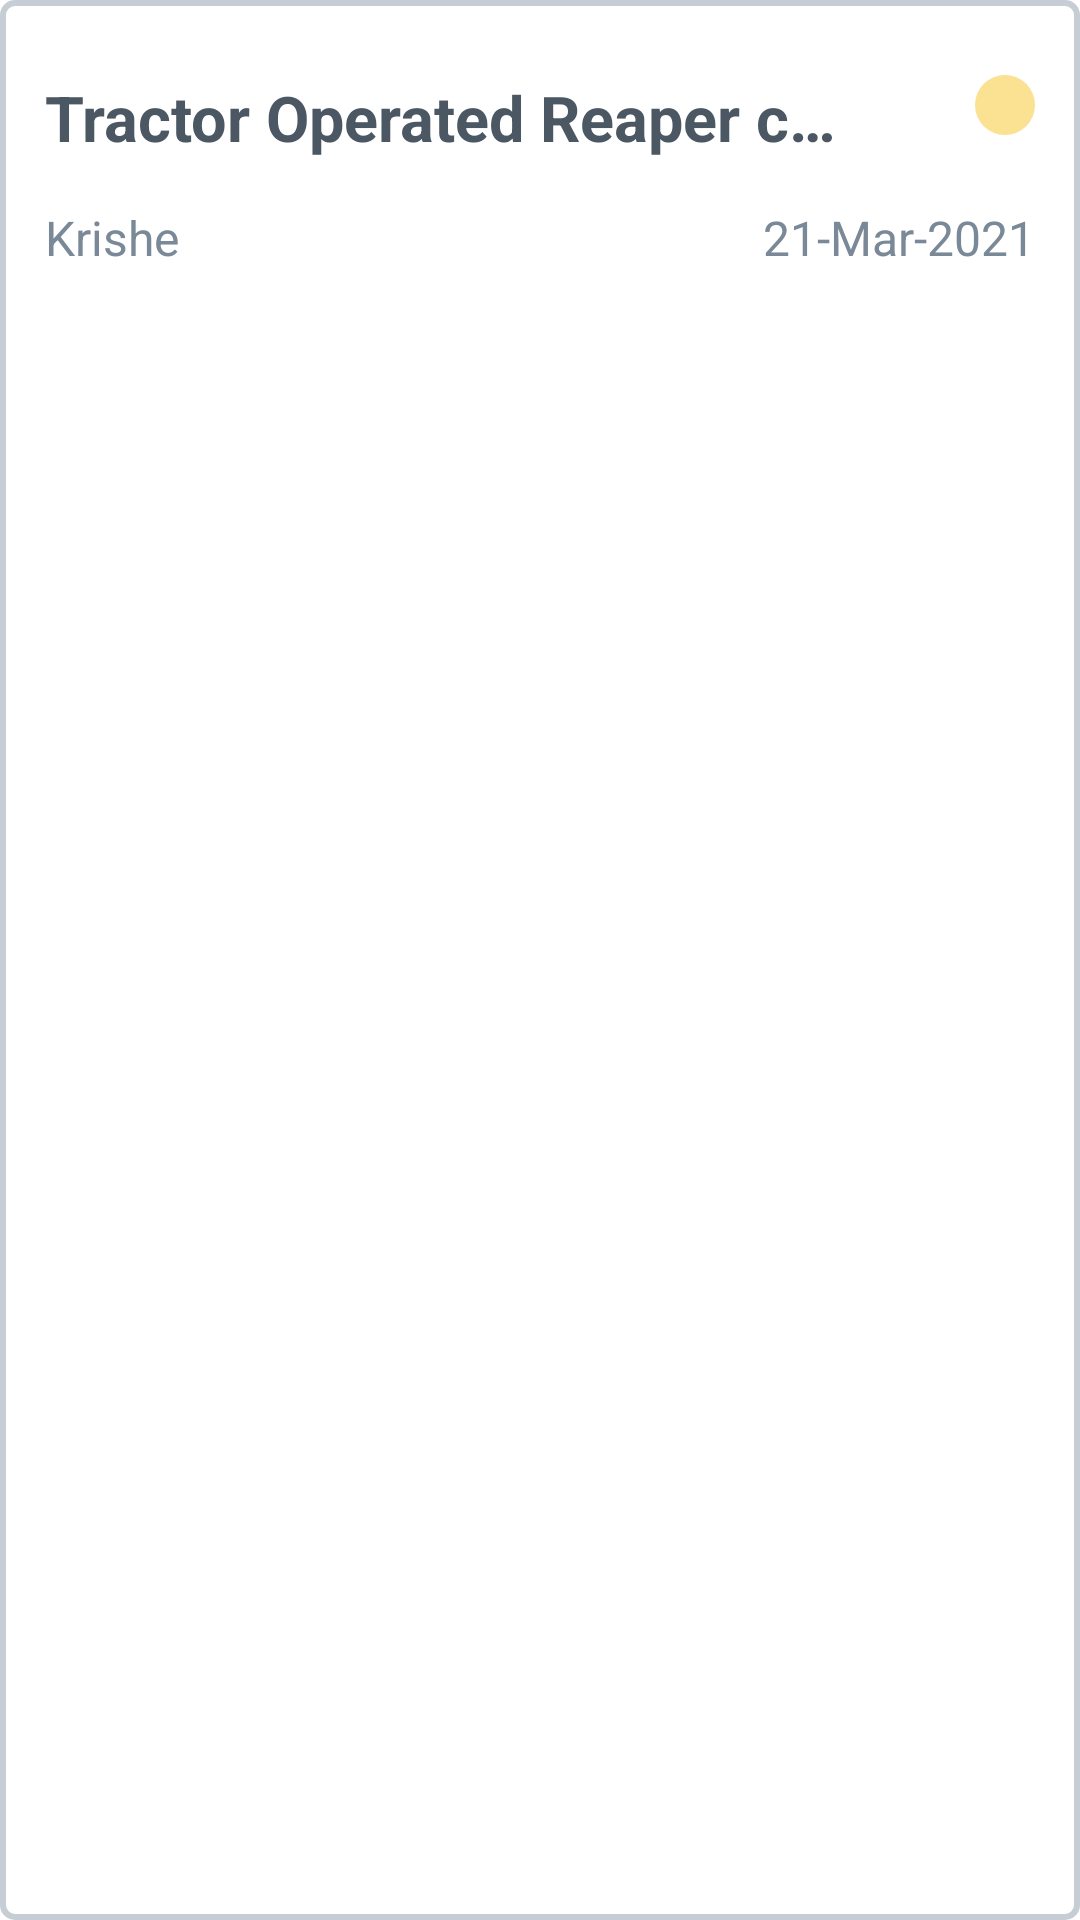

Here is an Android app screen rendered from its layout file. Give the layout XML and the strings, colors and styles it references.
<!-- AndroidManifest.xml: application theme Theme.KrishEGovernance -->
<!-- res/layout/report_item.xml -->
<?xml version="1.0" encoding="utf-8"?>
<layout xmlns:android="http://schemas.android.com/apk/res/android"
    xmlns:app="http://schemas.android.com/apk/res-auto">

    <data>

        <variable
            name="reportItem"
            type="com.krishe.govern.views.reports.ReportsItemModel" />

    </data>

    <androidx.constraintlayout.widget.ConstraintLayout
        android:layout_width="match_parent"
        android:layout_height="wrap_content"
        android:layout_marginBottom="10dp"
        android:animateLayoutChanges="false"
        android:background="@drawable/custom_background"
        android:paddingBottom="10dp">

        <TextView
            android:id="@+id/reportName"
            android:layout_width="275dp"
            android:layout_height="wrap_content"
            android:layout_marginStart="15dp"
            android:layout_marginTop="25dp"
            android:layout_marginEnd="10dp"
            android:ellipsize="end"
            android:maxLines="1"
            android:text="Tractor Operated Reaper cum Binder - 31"
            android:textColor="#4B5762"
            android:textSize="21sp"
            android:textStyle="bold"
            app:layout_constraintStart_toStartOf="parent"
            app:layout_constraintTop_toTopOf="parent" />

        <TextView
            android:id="@+id/reportStatusIcon"
            android:layout_width="20dp"
            android:layout_height="20dp"
            android:layout_marginEnd="15dp"
            android:layout_weight="1"
            android:background="@drawable/custom_round_orange"
            app:layout_constraintEnd_toEndOf="parent"
            app:layout_constraintTop_toTopOf="@+id/reportName" />

        <TextView
            android:id="@+id/typeName"
            android:layout_width="wrap_content"
            android:layout_height="wrap_content"
            android:layout_marginTop="15dp"
            android:text="Krishe"
            android:textColor="#7A8997"
            android:textSize="16sp"
            android:textStyle="normal"
            app:layout_constraintStart_toStartOf="@+id/reportName"
            app:layout_constraintTop_toBottomOf="@+id/reportName" />

        <TextView
            android:id="@+id/reportDate"
            android:layout_width="wrap_content"
            android:layout_height="wrap_content"
            android:layout_marginTop="15dp"
            android:text="21-Mar-2021"
            android:textColor="#7A8997"
            android:textSize="16sp"
            android:textStyle="normal"
            app:layout_constraintEnd_toEndOf="@+id/reportStatusIcon"
            app:layout_constraintTop_toBottomOf="@+id/reportName" />

        <LinearLayout
            android:id="@+id/statusGraphicLayout"
            android:layout_width="match_parent"
            android:layout_height="wrap_content"
            android:layout_marginTop="10dp"
            android:orientation="vertical"
            android:visibility="gone"
            app:layout_constraintTop_toBottomOf="@+id/typeName">

            <TextView
                android:layout_width="match_parent"
                android:layout_height="3dp"
                android:background="#DFE6ED" />

            <LinearLayout
                android:id="@+id/comment_layout"
                android:layout_width="match_parent"
                android:layout_height="wrap_content"
                android:gravity="center_vertical"
                android:orientation="horizontal"
                android:padding="5dp"
                android:weightSum="1">

                <ImageView
                    android:layout_width="0dp"
                    android:layout_height="30dp"
                    android:layout_weight="0.2"
                    android:src="@drawable/ic_comment" />

                <TextView
                    android:id="@+id/comment"
                    android:layout_width="0dp"
                    android:layout_height="wrap_content"
                    android:layout_weight="0.8"
                    android:text=""
                    android:textColor="@color/buttnViewRe" />
            </LinearLayout>

            <TextView
                android:layout_width="match_parent"
                android:id="@+id/comment_layout_line"
                android:layout_height="3dp"
                android:background="#DFE6ED" />

            <LinearLayout
                android:layout_width="match_parent"
                android:layout_height="wrap_content"
                android:gravity="center_vertical"
                android:orientation="horizontal"
                android:paddingLeft="25dp"
                android:paddingTop="25dp"
                android:paddingRight="25dp"
                android:paddingBottom="5dp">

                <TextView
                    android:layout_width="0dp"
                    android:layout_height="60dp"
                    android:layout_weight="1"
                    android:background="@drawable/custom_round_orange" />

                <TextView
                    android:layout_width="0dp"
                    android:layout_height="3dp"
                    android:layout_marginStart="10dp"
                    android:layout_marginEnd="10dp"
                    android:layout_weight="1"
                    android:background="#72828F" />

                <TextView
                    android:layout_width="0dp"
                    android:layout_height="60dp"
                    android:layout_weight="1"
                    android:background="@drawable/custom_round_purple" />

                <TextView
                    android:layout_width="0dp"
                    android:layout_height="3dp"
                    android:layout_marginStart="10dp"
                    android:layout_marginEnd="10dp"
                    android:layout_weight="1"
                    android:background="#72828F" />

                <TextView
                    android:layout_width="0dp"
                    android:layout_height="60dp"
                    android:layout_weight="1"
                    android:background="@drawable/custom_round_green" />

            </LinearLayout>

            <LinearLayout
                android:layout_width="match_parent"
                android:layout_height="wrap_content"
                android:gravity="center_vertical"
                android:orientation="horizontal"
                android:paddingBottom="5dp">


                <TextView
                    android:layout_width="0dp"
                    android:layout_height="wrap_content"
                    android:layout_marginEnd="15dp"
                    android:layout_weight="1"
                    android:gravity="center"
                    android:text="Submitted"
                    android:textColor="#7A8997"
                    android:textSize="18sp"
                    android:textStyle="bold" />


                <TextView
                    android:layout_width="0dp"
                    android:layout_height="wrap_content"
                    android:layout_marginStart="15dp"
                    android:layout_weight="1"
                    android:gravity="center"
                    android:text="Follow-up"
                    android:textColor="#7A8997"
                    android:textSize="18sp"
                    android:textStyle="bold" />


                <TextView
                    android:layout_width="0dp"
                    android:layout_height="wrap_content"
                    android:layout_marginStart="15dp"
                    android:layout_weight="1"
                    android:gravity="center"
                    android:text="Approved"
                    android:textColor="#7A8997"
                    android:textSize="18sp"
                    android:textStyle="bold" />

            </LinearLayout>

            <TextView
                android:layout_width="match_parent"
                android:layout_height="3dp"
                android:background="#DFE6ED" />

            <TextView
                android:id="@+id/viewReportClick"
                android:layout_width="match_parent"
                android:layout_height="wrap_content"
                android:background="@color/buttnViewRe"
                android:gravity="center"
                android:padding="10dp"
                android:text="View Report"
                android:textColor="#575F6C"
                android:textSize="24sp"
                android:textStyle="bold" />


        </LinearLayout>

    </androidx.constraintlayout.widget.ConstraintLayout>
</layout>
<!-- resources referenced by this layout -->
<resources>
  <color name="buttnViewRe">#96C3EC</color>
  <!-- drawable custom_background (drawable) -->
  <?xml version="1.0" encoding="utf-8"?>
  <shape xmlns:android="http://schemas.android.com/apk/res/android"
      android:shape="rectangle">
      <corners
          android:bottomLeftRadius="4dp"
          android:bottomRightRadius="4dp"
          android:radius="4dp"
          android:topRightRadius="4dp" />
      <stroke
          android:width="2dp"
          android:color="#C6CDD5" />
  </shape>
  <!-- drawable custom_round_green (drawable) -->
  <?xml version="1.0" encoding="utf-8"?>
  <shape xmlns:android="http://schemas.android.com/apk/res/android"
      android:shape="oval">
  
      <solid android:color="#8DD7CF" />
  
      <stroke
          android:width="2dp"
          android:color="#28B2A5"/>
      <size
          android:height="@dimen/circle_dp"
          android:width="@dimen/circle_dp" />
  
  </shape>
  <!-- drawable custom_round_orange (drawable) -->
  <?xml version="1.0" encoding="utf-8"?>
  <shape xmlns:android="http://schemas.android.com/apk/res/android"
      android:shape="oval">
  
      <solid android:color="#FBE192" />
  
      <size
          android:height="@dimen/circle_dp"
          android:width="@dimen/circle_dp" />
  
  </shape>
  <!-- drawable custom_round_purple (drawable) -->
  <?xml version="1.0" encoding="utf-8"?>
  <shape xmlns:android="http://schemas.android.com/apk/res/android"
      android:shape="oval">
  
      <solid android:color="#E9A2AD" />
  
      <size
          android:height="@dimen/circle_dp"
          android:width="@dimen/circle_dp" />
  
  </shape>
  <!-- drawable ic_comment (drawable) -->
  <vector android:height="24dp" android:tint="#949393"
      android:viewportHeight="24" android:viewportWidth="24"
      android:width="24dp" xmlns:android="http://schemas.android.com/apk/res/android">
      <path android:fillColor="@android:color/white" android:pathData="M21.99,4c0,-1.1 -0.89,-2 -1.99,-2L4,2c-1.1,0 -2,0.9 -2,2v12c0,1.1 0.9,2 2,2h14l4,4 -0.01,-18zM18,14L6,14v-2h12v2zM18,11L6,11L6,9h12v2zM18,8L6,8L6,6h12v2z"/>
  </vector>
  <style name="Theme.KrishEGovernance" parent="Theme.MaterialComponents.Light.NoActionBar">
          
          <item name="colorPrimary">@color/radioOn</item>
          <item name="colorPrimaryVariant">@color/white</item>
          <item name="colorOnPrimary">@color/purple_500</item>
          
          <item name="colorSecondary">@color/teal_200</item>
          <item name="colorSecondaryVariant">@color/teal_700</item>
          <item name="colorOnSecondary">@color/black</item>
          
  
          <item name="android:statusBarColor" tools:targetApi="m">@color/white</item>
          <item name="android:windowLightStatusBar" tools:targetApi="m">true</item>
          
  
      </style>
  <dimen name="circle_dp">40dp</dimen>
  <color name="radioOn">#4B5C6B</color>
  <color name="white">#FFFFFFFF</color>
  <color name="purple_500">#FF6200EE</color>
  <color name="teal_200">#FF03DAC5</color>
  <color name="teal_700">#FF018786</color>
  <color name="black">#FF000000</color>
</resources>
